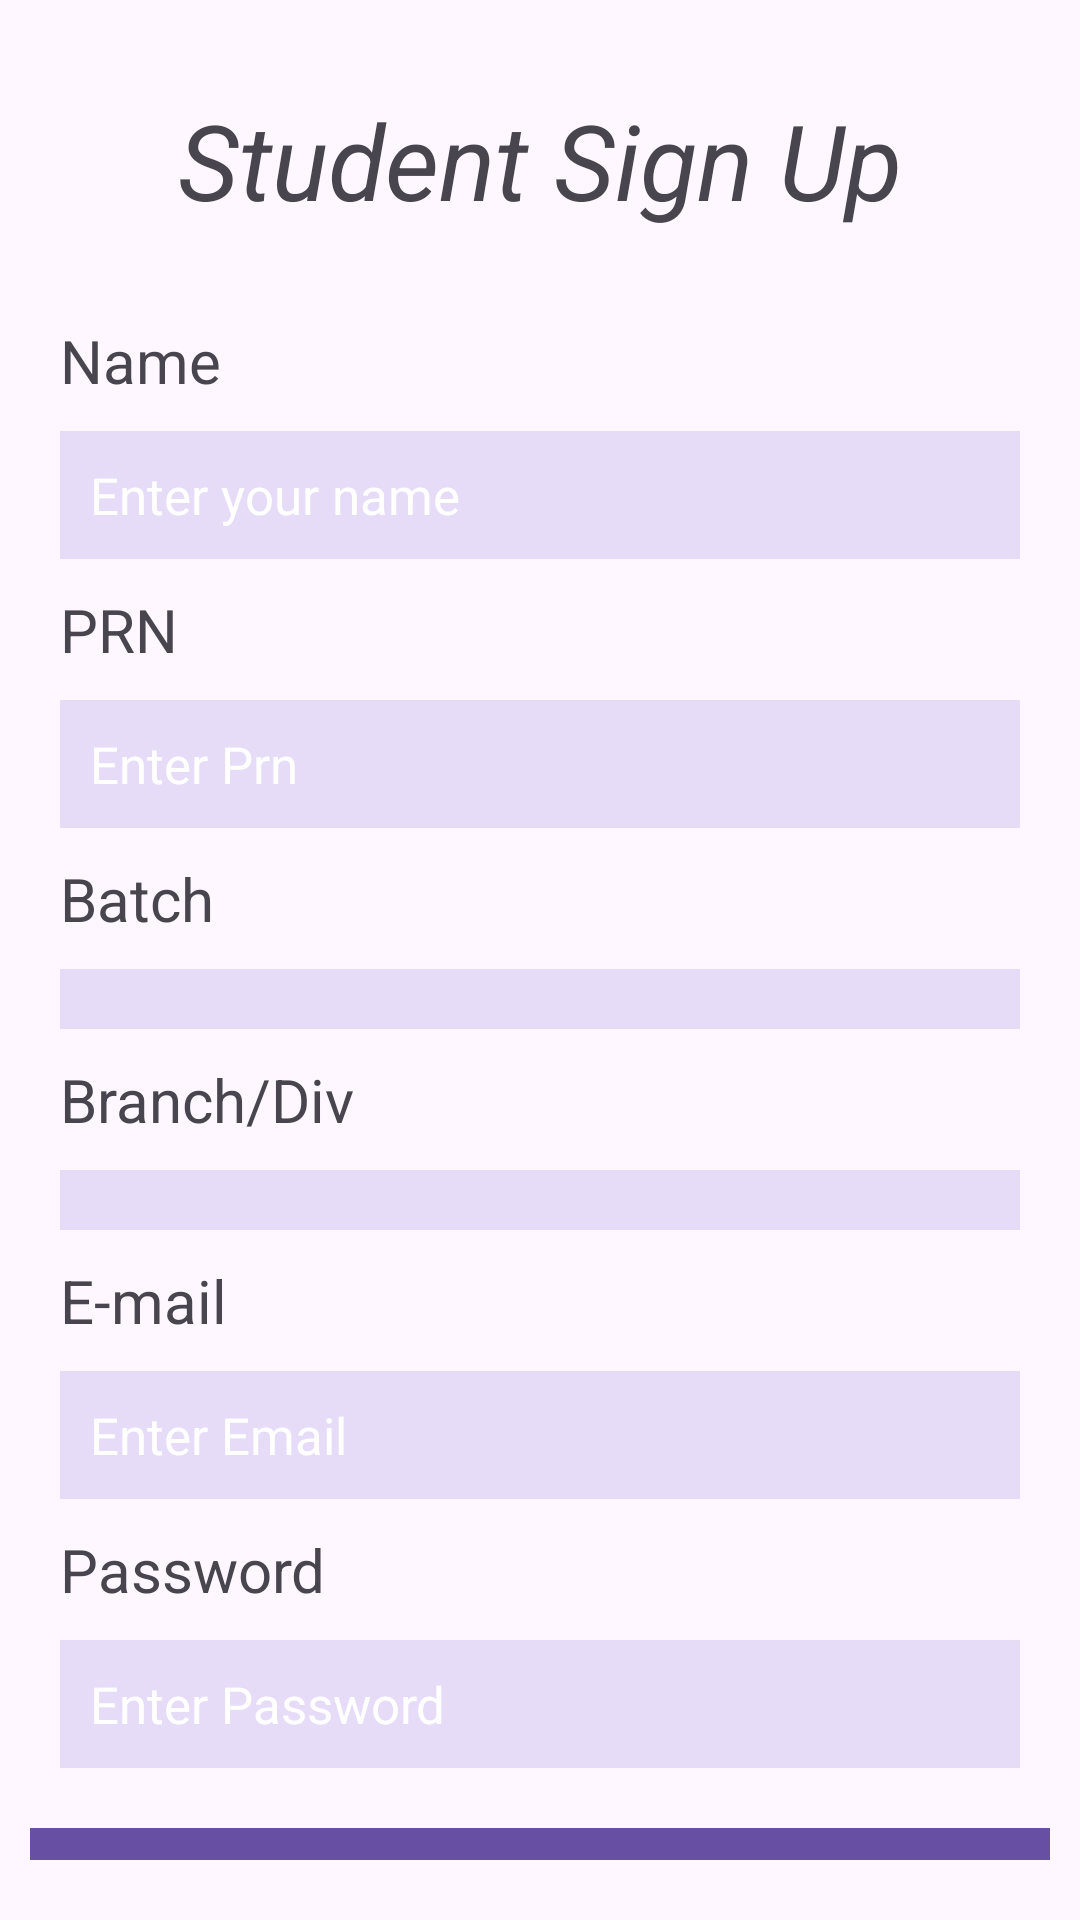

Reconstruct the res/layout file that produces this screen, plus the resources it refers to.
<!-- AndroidManifest.xml: application theme Theme.TrulyPresent -->
<!-- res/layout/activity_student_sign_up2.xml -->
<?xml version="1.0" encoding="utf-8"?>
<RelativeLayout xmlns:android="http://schemas.android.com/apk/res/android"
    xmlns:app="http://schemas.android.com/apk/res-auto"
    xmlns:tools="http://schemas.android.com/tools"
    android:id="@+id/StudentSignUpPage"
    android:layout_width="match_parent"
    android:layout_height="match_parent"
    tools:context=".StudentSignUp">

    <TextView
        android:id="@+id/Studsignuptitle"
        android:layout_width="match_parent"
        android:layout_height="wrap_content"
        android:layout_marginStart="45dp"
        android:layout_marginTop="30dp"
        android:layout_marginEnd="45dp"
        android:layout_marginBottom="30dp"
        android:gravity="center"
        android:text="Student Sign Up"
        android:textSize="35dp"
        android:textStyle="italic" />

    <TextView
        android:id="@+id/StudNametitle"
        android:layout_width="wrap_content"
        android:layout_height="wrap_content"
        android:layout_below="@+id/Studsignuptitle"
        android:layout_marginStart="20dp"
        android:layout_marginTop="0dp"
        android:text="Name"
        android:textSize="20dp" />

    <EditText
        android:id="@+id/StudName"
        android:layout_width="match_parent"
        android:layout_height="wrap_content"
        android:layout_below="@+id/StudNametitle"
        android:layout_alignParentEnd="true"
        android:layout_marginStart="20dp"
        android:layout_marginTop="10dp"
        android:layout_marginEnd="20dp"
        android:background="#308467D7"
        android:hint="Enter your name"
        android:padding="10dp"
        android:textColor="@color/white"
        android:textColorHint="@color/white"
        android:textSize="17dp" />

    <TextView
        android:id="@+id/BranchTitle"
        android:layout_width="wrap_content"
        android:layout_height="wrap_content"
        android:layout_below="@+id/StudBatch"
        android:layout_marginStart="20dp"
        android:layout_marginTop="10dp"
        android:text="Branch/Div"
        android:textSize="20dp" />

    <Spinner
        android:id="@+id/StudDept"
        android:layout_width="match_parent"
        android:layout_height="wrap_content"
        android:layout_below="@+id/BranchTitle"
        android:layout_alignParentEnd="true"
        android:layout_marginStart="20dp"
        android:layout_marginTop="10dp"
        android:layout_marginEnd="20dp"
        android:background="#308467D7"
        android:hint="Enter Branch/Div"
        android:padding="10dp"
        android:textColor="@color/white"
        android:textColorHint="@color/white"
        android:textSize="17dp" />



    <TextView
        android:id="@+id/StudentEmailTitle"
        android:layout_width="wrap_content"
        android:layout_height="wrap_content"
        android:layout_below="@+id/StudDept"
        android:layout_marginStart="20dp"
        android:layout_marginTop="10dp"
        android:text="E-mail"
        android:textSize="20dp" />

    <EditText
        android:id="@+id/StudentEmail"
        android:layout_width="match_parent"
        android:layout_height="wrap_content"
        android:layout_below="@+id/StudentEmailTitle"
        android:layout_alignParentEnd="true"
        android:layout_marginStart="20dp"
        android:layout_marginTop="10dp"
        android:layout_marginEnd="20dp"
        android:background="#308467D7"
        android:hint="Enter Email"
        android:padding="10dp"
        android:textColor="@color/white"
        android:textColorHint="@color/white"
        android:textSize="17dp" />

    <TextView
        android:id="@+id/StudPassTitle"
        android:layout_width="wrap_content"
        android:layout_height="wrap_content"
        android:layout_below="@+id/StudentEmail"
        android:layout_marginStart="20dp"
        android:layout_marginTop="10dp"
        android:text="Password"
        android:textSize="20dp" />

    <EditText
        android:id="@+id/StudPass"
        android:layout_width="match_parent"
        android:layout_height="wrap_content"
        android:layout_below="@+id/StudPassTitle"
        android:layout_alignParentEnd="true"
        android:layout_marginStart="20dp"
        android:layout_marginTop="10dp"
        android:layout_marginEnd="20dp"
        android:background="#308467D7"
        android:hint="Enter Password"
        android:inputType="textPassword"
        android:padding="10dp"
        android:textColor="@color/white"
        android:textColorHint="@color/white"
        android:textSize="17dp" />

    <TextView
        android:id="@+id/StudPrnTitle"
        android:layout_width="wrap_content"
        android:layout_height="wrap_content"
        android:layout_below="@+id/StudName"
        android:layout_marginStart="20dp"
        android:layout_marginTop="10dp"
        android:text="PRN"
        android:textSize="20dp" />

    <EditText
        android:id="@+id/StudPrn"
        android:layout_width="match_parent"
        android:layout_height="wrap_content"
        android:layout_below="@+id/StudPrnTitle"
        android:layout_alignParentEnd="true"
        android:layout_marginStart="20dp"
        android:layout_marginTop="10dp"
        android:layout_marginEnd="20dp"
        android:background="#308467D7"
        android:hint="Enter Prn"
        android:padding="10dp"
        android:textColor="@color/white"
        android:textColorHint="@color/white"
        android:textSize="17dp" />

    <TextView
        android:id="@+id/StudBatchTitle"
        android:layout_width="wrap_content"
        android:layout_height="wrap_content"
        android:layout_below="@+id/StudPrn"
        android:layout_marginStart="20dp"
        android:layout_marginTop="10dp"
        android:text="Batch"
        android:textSize="20dp" />

    <Spinner
        android:id="@+id/StudBatch"
        android:layout_width="match_parent"
        android:layout_height="wrap_content"
        android:layout_below="@+id/StudBatchTitle"
        android:layout_alignParentEnd="true"
        android:layout_marginStart="20dp"
        android:layout_marginTop="10dp"
        android:layout_marginEnd="20dp"
        android:background="#308467D7"
        android:hint="Enter Batch"
        android:padding="10dp"
        android:textColor="@color/white"
        android:textColorHint="@color/white"
        android:textSize="17dp" />

    <com.google.android.material.button.MaterialButton
        android:id="@+id/signupStud"
        android:layout_width="match_parent"
        android:layout_height="wrap_content"
        android:layout_below="@+id/StudPass"
        android:layout_marginStart="10dp"
        android:layout_marginTop="20dp"
        android:layout_marginEnd="10dp"
        android:layout_marginBottom="20dp"
        android:background="#800080"
        android:text="Sign Up" />

</RelativeLayout>
<!-- resources referenced by this layout -->
<resources>
  <style name="Theme.TrulyPresent" parent="Base.Theme.TrulyPresent" />
  <style name="Base.Theme.TrulyPresent" parent="Theme.Material3.DayNight.NoActionBar">
          
          
      </style>
  <!-- not gathered from this repository: default colours our renderer supplied (Android Studio template values) -->
  <color name="white">#FFFFFFFF</color>
</resources>
